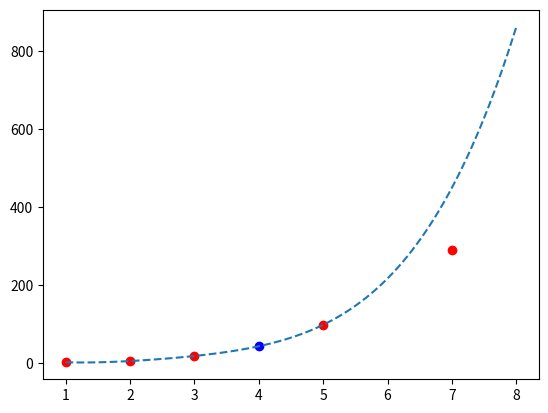

This figure's Python source:
# -*- coding: utf-8 -*-
"""
Created on Mon May 19 17:49:41 2025

[redacted]
"""
import matplotlib.pyplot as plt
import numpy as np

# El resultado que imprime esta mal da 44 y debe dar 57 creo que el problema esta en ese enredadedro de operaciones alguna no se debe estar efectuando bien

x = [1, 2, 3, 5, 7]
y = [3, 6, 19, 99, 291]

a0 = y[0]
a1 = (y[1] - y[0]) / (x[1] - x[0])
a2 = (((y[2] - y[1]) / (x[2] - x[1])) - a1) / (x[2] - x[0])
a3 = ((((y[3] - y[2]) / (x[3] - x[2])) - ((y[2] - y[1]) / (x[2] - x[1]))) / (x[3] - x[1]) - a2) / (x[3] - x[0])
a4 = (((((y[4] - y[3]) / (x[4] - x[3])) - ((y[3] - y[2]) / (x[3] - x[2]))) / (x[4] - x[2]) - 
      (((y[3] - y[2]) / (x[3] - x[2])) - ((y[2] - y[1]) / (x[2] - x[1]))) / (x[3] - x[1])) - a3) / (x[4] - x[0])

def f4(xi):
    return (a0 
            + a1*(xi - x[0]) 
            + a2*(xi - x[0])*(xi - x[1]) 
            + a3*(xi - x[0])*(xi - x[1])*(xi - x[2]) 
            + a4*(xi - x[0])*(xi - x[1])*(xi - x[2])*(xi - x[3]))

f4_val = f4(4)
print(f"{f4_val:.2f}")

xp = np.linspace(1, 8, 100)
yp = [f4(i) for i in xp]

plt.scatter([1, 2, 3, 5, 7], y, color='red')
plt.plot(xp, yp, linestyle='--')
plt.scatter([4], [f4_val], color='blue')
plt.show()

